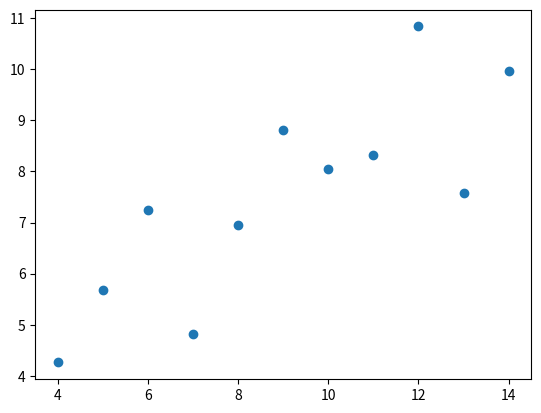

Reproduce this figure in Python.
# Проведено 4 эксперимента. Для каждого построить график и посчитать коэффициенты
# корреляции Пирсона.

import numpy as np
import matplotlib.pyplot as plt

x = np.array([10,8, 13, 9,11,14, 6,4,12, 7,5])
y = np.array([8.04, 6.95, 7.58, 8.81, 8.33, 9.96, 7.24, 4.26, 10.84, 4.82, 5.68 ])
x= np.array([ 10,8, 13, 9,11,14, 6,4,12, 7,5 ])
y2 = np.array([ 9.14, 8.14, 8.74,8.77, 9.26, 8.10, 6.13, 3.10, 9.13, 7.26, 4.74])
x= np.array([ 10,8, 13, 9,11,14, 6,4,12, 7,5 ])
y3 = np.array([7.46,6.77, 12.74, 7.11, 7.81, 8.84, 6.08, 5.39, 8.15, 6.42, 5.73])
x4 = np.array([8, 8, 8, 8, 8, 8, 8, 19, 8, 8, 8])
y4 = np.array([6.58, 5.76, 7.71, 8.84, 8.47, 7.04, 5.25,12.5, 5.56, 7.91, 6.89])
x0= np.array([ 10, 8, 13, 9, 11, 14, 6, 4, 12, 7,5, 15, 16, 18 ])
y0 = np.array([ 9.14, 8.14, 8.74,8.77, 9.26, 8.10, 6.13, 3.10, 9.13, 7.26, 4.74, 6.5, 5, 2.9])
plt.scatter(x,y)
print(plt.show())
print(np.corrcoef(x,y))  # [[1.         0.81642052]
                         #  [0.81642052 1.        ]]